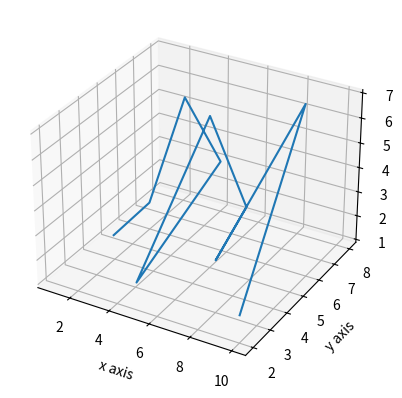

Reproduce this figure in Python.
from mpl_toolkits.mplot3d import axes3d
import matplotlib.pyplot as plt
import numpy as np

fig = plt.figure()
ax1 = fig.add_subplot(111, projection='3d')

x = [1,2,3,4,5,6,7,8,9,10]
y = [5,6,7,8,2,5,6,3,7,2]
z = [1,2,6,3,2,7,3,3,7,2]

ax1.plot(x,y,z)

ax1.set_xlabel('x axis')
ax1.set_ylabel('y axis')
ax1.set_zlabel('z axis')

plt.show()